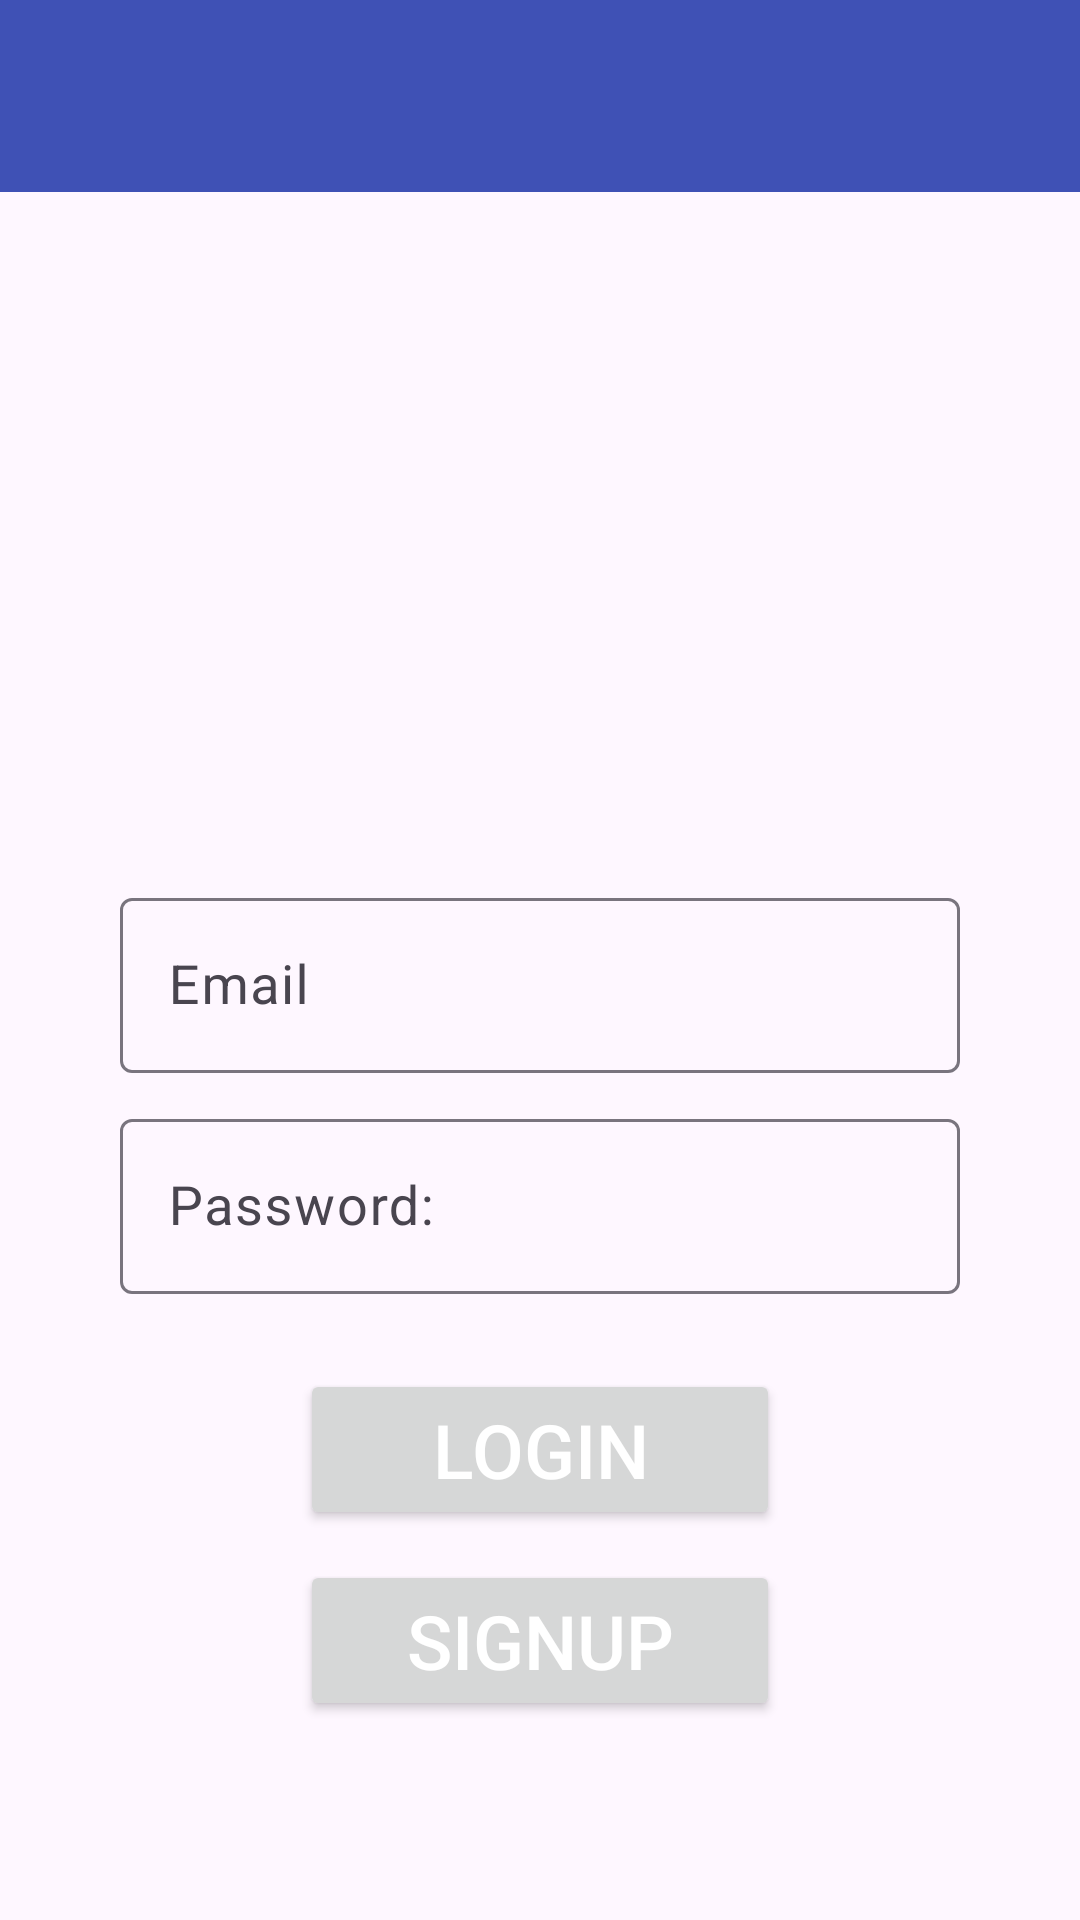

Reconstruct the res/layout file that produces this screen, plus the resources it refers to.
<!-- AndroidManifest.xml: application theme Theme.ProjectCurrrency -->
<!-- res/layout/activity_main.xml -->
<?xml version="1.0" encoding="utf-8"?>
<androidx.constraintlayout.widget.ConstraintLayout xmlns:android="http://schemas.android.com/apk/res/android"
    xmlns:app="http://schemas.android.com/apk/res-auto"
    xmlns:tools="http://schemas.android.com/tools"
    android:id="@+id/main"
    android:layout_width="match_parent"
    android:layout_height="match_parent"
    tools:context=".MainActivity"
    >

    <androidx.appcompat.widget.Toolbar
        android:id="@+id/myToolBar"
        android:layout_width="match_parent"
        android:layout_height="?attr/actionBarSize"
        android:background="?attr/colorPrimary"
        android:elevation="4dp"
        android:theme="@style/ThemeOverlay.AppCompat.ActionBar"
        app:layout_constraintEnd_toEndOf="parent"
        app:layout_constraintStart_toStartOf="parent"
        app:layout_constraintTop_toTopOf="parent"
        app:popupTheme="@style/ThemeOverlay.AppCompat.Light"
        app:subtitleTextColor="@color/white"
        app:titleTextColor="@color/white" />
    <ImageView
        android:id="@+id/img1"
        android:layout_width="0dp"
        android:layout_height="200dp"
        android:layout_margin="20dp"
        android:src="@drawable/exchangerate"
        app:layout_constraintTop_toBottomOf="@+id/myToolBar"
        app:layout_constraintStart_toStartOf="parent"
        app:layout_constraintEnd_toEndOf="parent"
        />

    <com.google.android.material.textfield.TextInputLayout
        android:id="@+id/EmailLayout"
        android:layout_width="0dp"
        android:layout_height="wrap_content"
        android:hint="Email"
        app:layout_constraintTop_toBottomOf="@+id/img1"
        app:layout_constraintEnd_toEndOf="parent"
        app:layout_constraintStart_toStartOf="parent"
        android:layout_marginHorizontal="40dp"
       android:layout_marginTop="10dp"

        >

        <com.google.android.material.textfield.TextInputEditText
            android:id="@+id/etEmail"
            android:layout_width="match_parent"
            android:layout_height="wrap_content"
            android:textSize="18sp"
            android:inputType="textEmailAddress"

            />
    </com.google.android.material.textfield.TextInputLayout>



    <com.google.android.material.textfield.TextInputLayout
        android:id="@+id/PasswordLayout"
        android:layout_width="0dp"
        android:layout_height="wrap_content"
        android:hint="Password:"
        app:layout_constraintTop_toBottomOf="@+id/EmailLayout"
        app:layout_constraintEnd_toEndOf="parent"
        app:layout_constraintStart_toStartOf="parent"
        android:layout_marginHorizontal="40dp"
        android:layout_marginTop="10dp"

        >

        <com.google.android.material.textfield.TextInputEditText
            android:id="@+id/etPassword"
            android:layout_width="match_parent"
            android:layout_height="wrap_content"
            android:textSize="18sp"
            android:inputType="textPassword"

            />
    </com.google.android.material.textfield.TextInputLayout>

    <Button
        android:id="@+id/logInBtn"
        android:onClick="logInBtnHandler"
        android:layout_width="0dp"
        android:layout_height="wrap_content"
        app:layout_constraintTop_toBottomOf="@+id/PasswordLayout"
        android:text="Login"
        android:textSize="25sp"
        app:layout_constraintStart_toStartOf="parent"
        app:layout_constraintEnd_toEndOf="parent"
        android:layout_marginHorizontal="100dp"
        android:layout_marginTop="25dp"
        />

    <Button
        android:id="@+id/signUpBtn"
        android:onClick="signUpBtnHandler"
        android:layout_width="0dp"
        android:layout_height="wrap_content"
        app:layout_constraintTop_toBottomOf="@+id/logInBtn"
        android:text="SignUp"
        android:textSize="25sp"
        app:layout_constraintStart_toStartOf="parent"
        app:layout_constraintEnd_toEndOf="parent"
        android:layout_marginTop="10dp"
        android:layout_marginHorizontal="100dp"/>

</androidx.constraintlayout.widget.ConstraintLayout>
<!-- resources referenced by this layout -->
<resources>
  <color name="white">#FFFFFFFF</color>
  <style name="Theme.ProjectCurrrency" parent="Base.Theme.ProjectCurrrency" />
  <style name="Base.Theme.ProjectCurrrency" parent="Theme.Material3.DayNight.NoActionBar">
          
           <item name="colorPrimary">@color/blue_dark</item>
          <item name="colorOnPrimary">@android:color/white</item>
          <item name="android:textColorPrimary">@android:color/white</item>
  
  
  
      </style>
  <color name="blue_dark">#3F51B5</color>
</resources>
